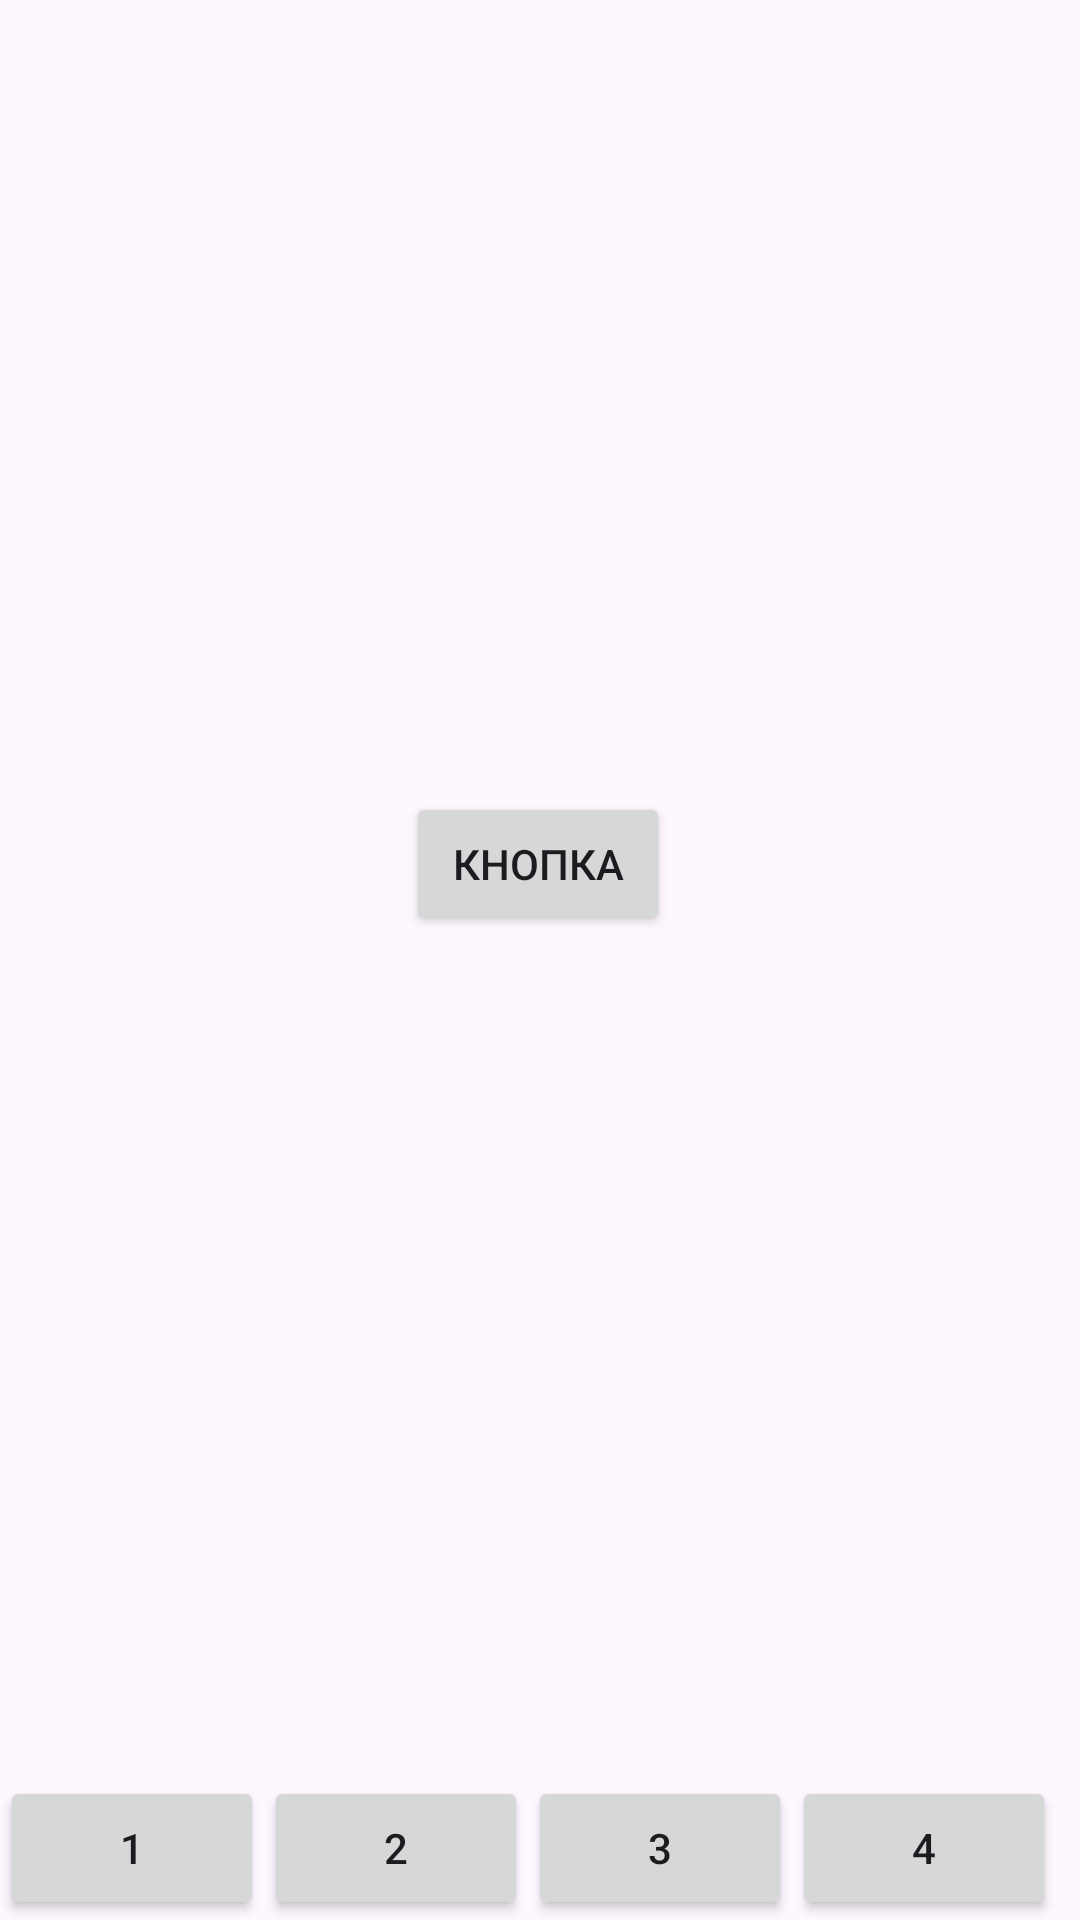

Write the Android layout XML for this screen, with the resource values it uses.
<!-- AndroidManifest.xml: application theme Theme.KorolikhinVN -->
<!-- res/layout/activity_button.xml -->
<?xml version="1.0" encoding="utf-8"?>
<androidx.constraintlayout.widget.ConstraintLayout
    xmlns:android="http://schemas.android.com/apk/res/android"
    xmlns:tools="http://schemas.android.com/tools"
    xmlns:app="http://schemas.android.com/apk/res-auto"
    android:id="@+id/main"
    android:layout_width="match_parent"
    android:layout_height="match_parent"
    tools:context=".ActivityButton">

    <Button
        android:id="@+id/button5"
        android:layout_width="wrap_content"
        android:layout_height="wrap_content"
        android:layout_marginTop="264dp"
        android:text="Кнопка"
        app:layout_constraintEnd_toEndOf="parent"
        app:layout_constraintHorizontal_bias="0.498"
        app:layout_constraintStart_toStartOf="parent"
        app:layout_constraintTop_toTopOf="parent" />

    <TableRow
        android:layout_width="match_parent"
        android:layout_height="wrap_content"
        app:layout_constraintBottom_toBottomOf="parent">

        <Button
            android:id="@+id/button"
            android:layout_width="wrap_content"
            android:layout_height="wrap_content"
            android:onClick="startActivityText"
            android:text="1" />

        <Button
            android:id="@+id/button2"
            android:layout_width="wrap_content"
            android:layout_height="wrap_content"
            android:onClick="startActivityButton"
            android:text="2" />

        <Button
            android:id="@+id/button3"
            android:layout_width="wrap_content"
            android:layout_height="wrap_content"
            android:onClick="startActivityInput"
            android:text="3" />

        <Button
            android:id="@+id/button4"
            android:layout_width="wrap_content"
            android:layout_height="wrap_content"
            android:onClick="startActivityImg"
            android:text="4" />

    </TableRow>

</androidx.constraintlayout.widget.ConstraintLayout>
<!-- resources referenced by this layout -->
<resources>
  <style name="Theme.KorolikhinVN" parent="Base.Theme.KorolikhinVN" />
  <style name="Base.Theme.KorolikhinVN" parent="Theme.Material3.DayNight.NoActionBar">
          
          
      </style>
</resources>
